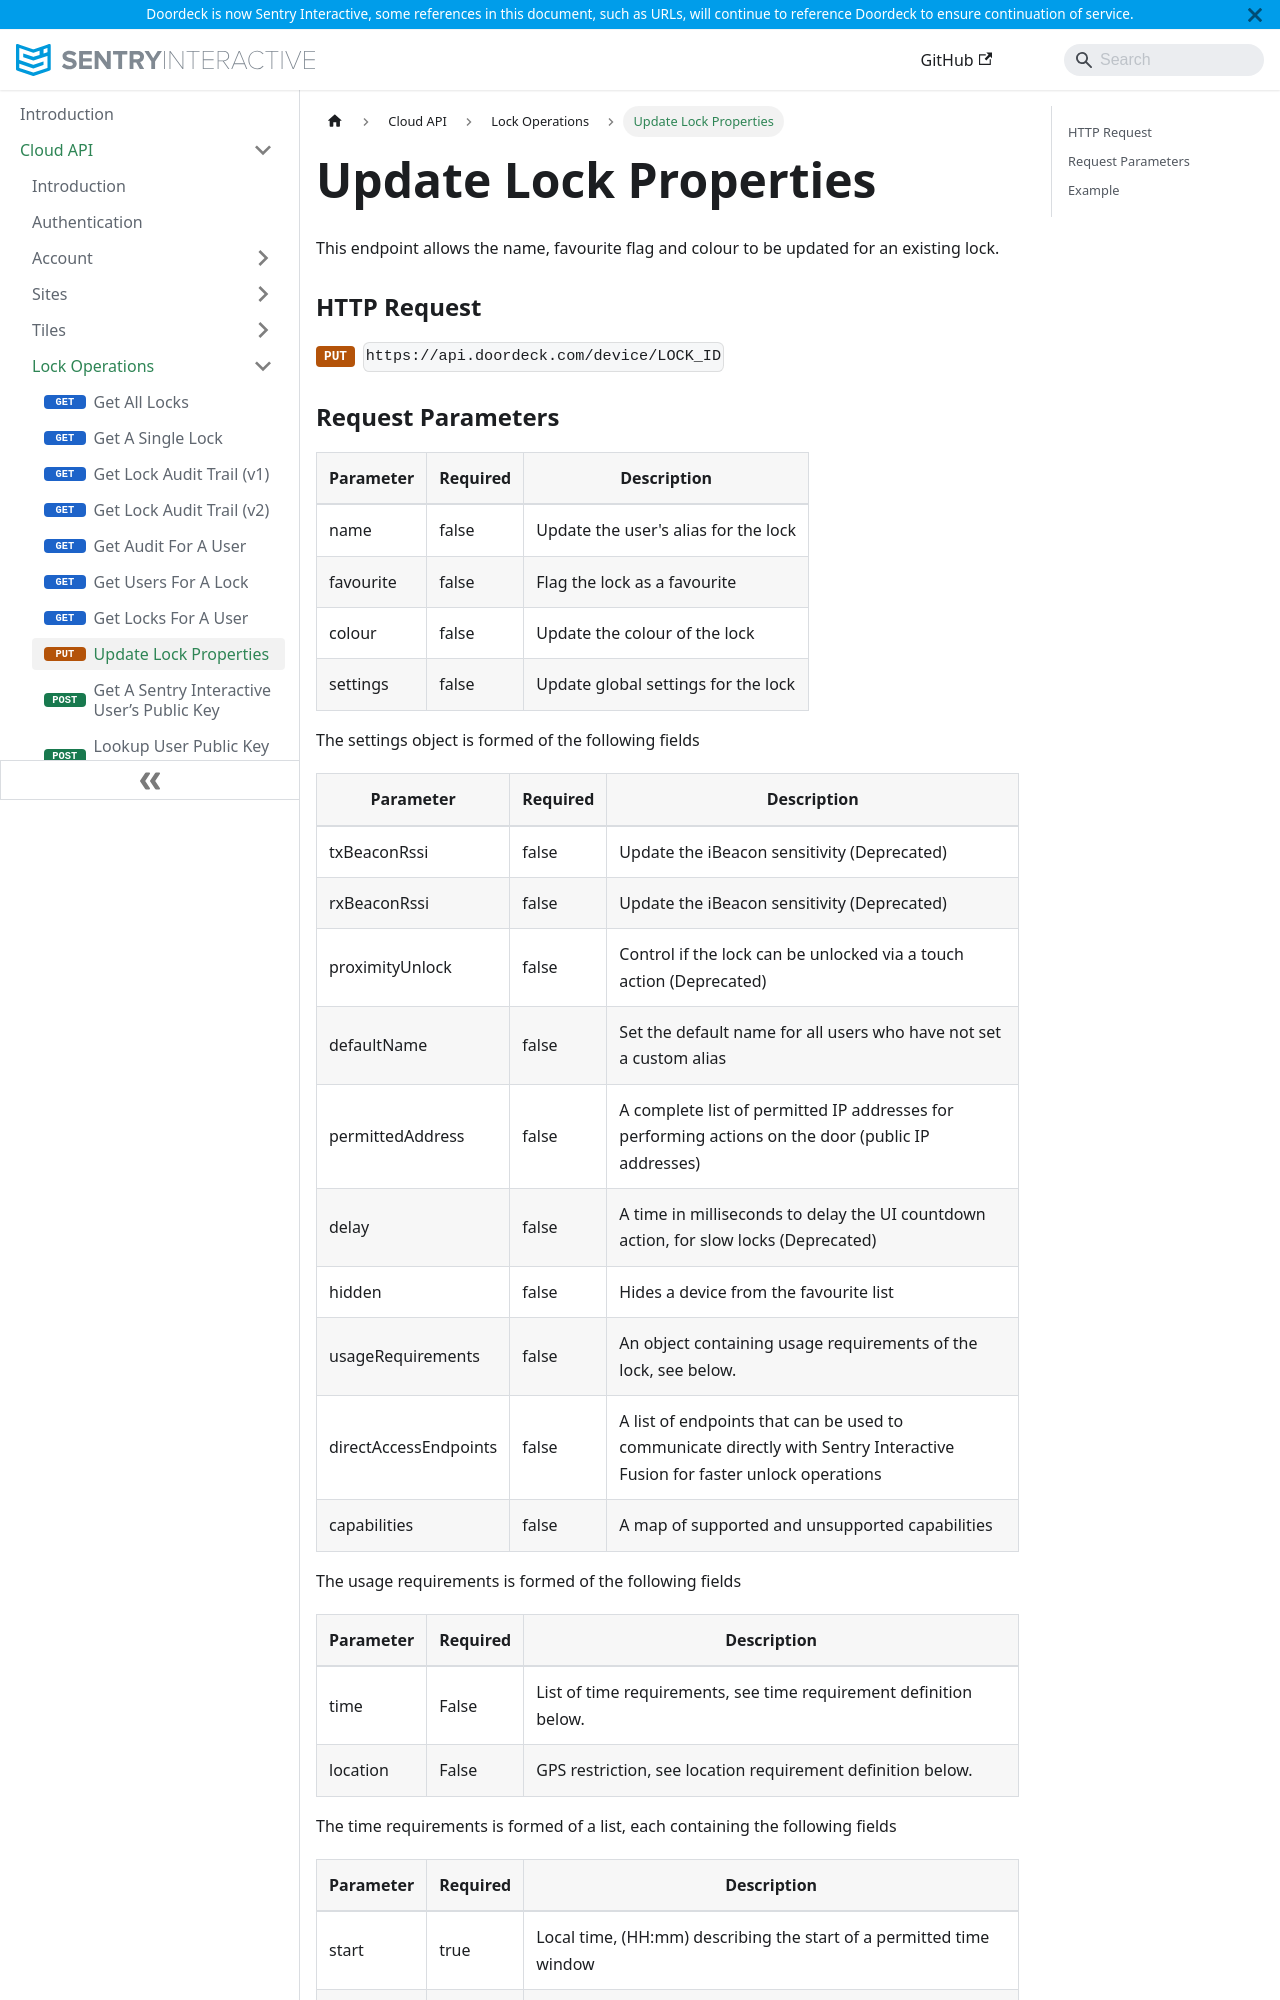

repository: doordeck/docs · page: cloud-api/lock-operations/update-lock-properties/index.html · generator: docusaurus

---
sidebar_class_name: api-method api-method--put
sidebar_position: 8
---

# Update Lock Properties

This endpoint allows the name, favourite flag and colour to be updated for an existing lock.

### HTTP Request

<HttpEndpoint method="PUT" url="https://api.doordeck.com/device/LOCK_ID" />
